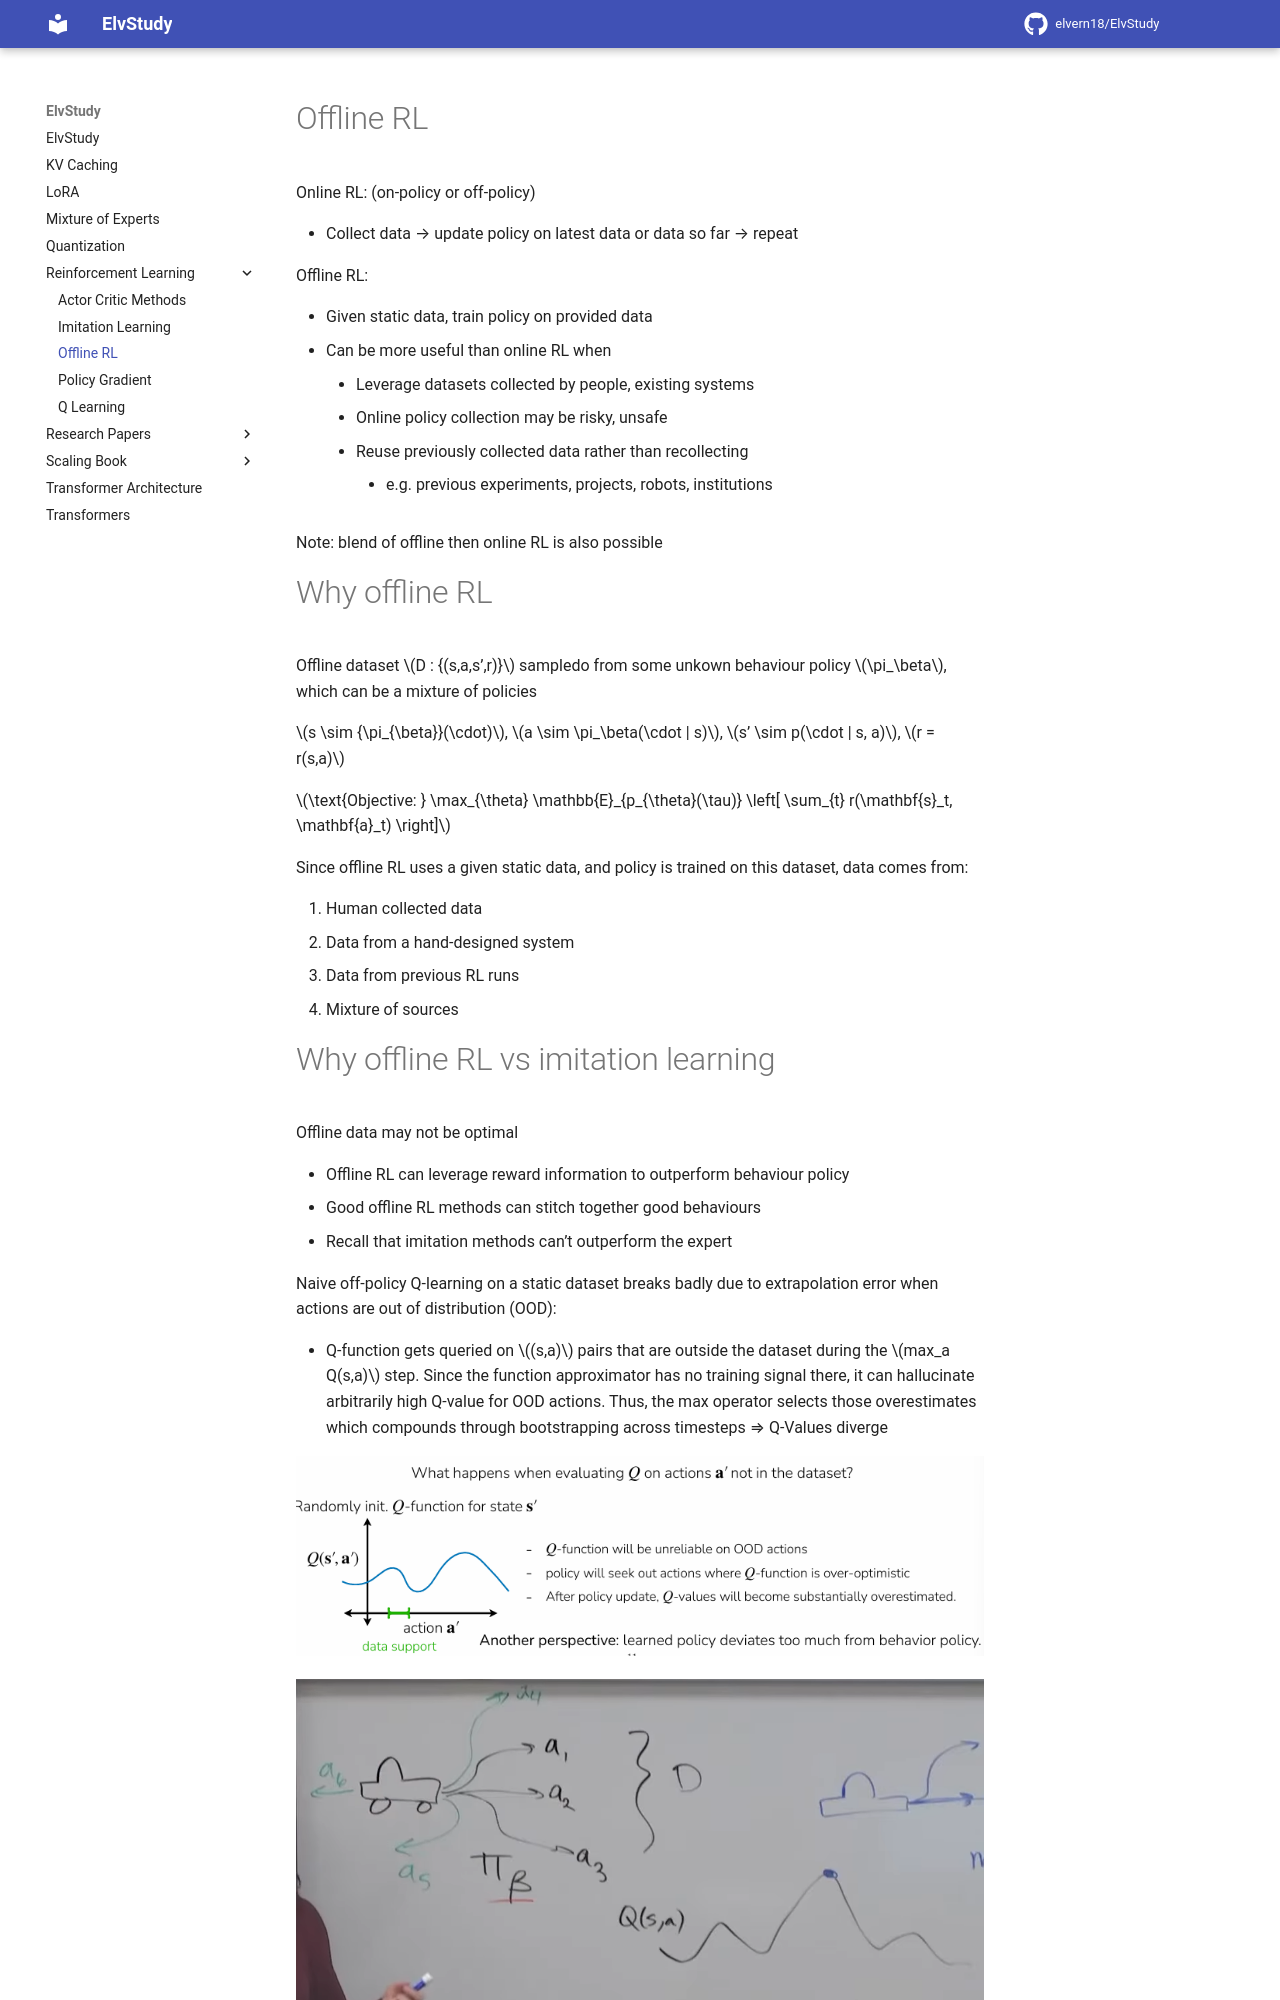

repository: elvern18/ElvStudy · page: Reinforcement Learning/Offline RL/index.html · generator: mkdocs

# Offline RL

Online RL: (on-policy or off-policy)

- Collect data → update policy on latest data or data so far → repeat

Offline RL: 

- Given static data, train policy on provided data
- Can be more useful than online RL when
    - Leverage datasets collected by people, existing systems
    - Online policy collection may be risky, unsafe
    - Reuse previously collected data rather than recollecting
        - e.g. previous experiments, projects, robots, institutions

Note: blend of offline then online RL is also possible 

# Why offline RL

Offline dataset $D : {(s,a,s’,r)}$ sampledo from some unkown behaviour policy $\pi_\beta$, which can be a mixture of policies 

$s \sim {\pi_{\beta}}(\cdot)$, $a \sim \pi_\beta(\cdot | s)$, $s’ \sim p(\cdot | s, a)$, $r = r(s,a)$

$\text{Objective: } \max_{\theta} \mathbb{E}_{p_{\theta}(\tau)} \left[ \sum_{t} r(\mathbf{s}_t, \mathbf{a}_t) \right]$

Since offline RL uses a given static data, and policy is trained on this dataset, data comes from:

1. Human collected data
2. Data from a hand-designed system 
3. Data from previous RL runs 
4. Mixture of sources 

# Why offline RL vs imitation learning

Offline data may not be optimal 

- Offline RL can leverage reward information to outperform behaviour policy
- Good offline RL methods can stitch together good behaviours
- Recall that imitation methods can’t outperform the expert

Naive off-policy Q-learning on a static dataset breaks badly due to extrapolation error when actions are out of distribution (OOD):

- Q-function gets queried on $(s,a)$ pairs that are outside the dataset during the $max_a Q(s,a)$ step. Since the function approximator has no training signal there, it can hallucinate arbitrarily high Q-value for OOD actions. Thus, the max operator selects those overestimates which compounds through bootstrapping across timesteps ⇒ Q-Values diverge

![image.png](images/image.png)

![image.png](images/image%201.png)

e.g. actions $a_4, a_5, a_6$ are OOD, randomly initialised point on max Q value thinks its $a_4$ (see blue dot on the distribution above), but no Q-value for $a_4$ to learn

A simple way to leverage rewards in imitation
